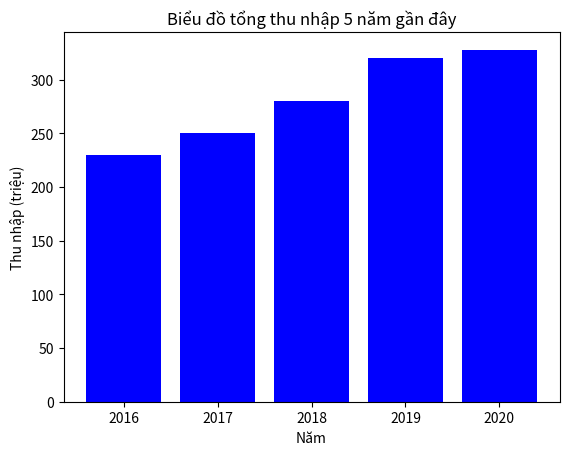

Source code (Python):
import matplotlib.pyplot as plt # dữ liệu cột
years=[2016,2017,2018, 2019, 2020]
# dữ liệu dòng # vẽ biểu đồ thanh màu đỏ
total_income=[230,250,280,320,328]
plt.bar(years, total_income, color='blue')
plt.title('Biểu đồ tổng thu nhập 5 năm gần đây')
plt.xlabel('Năm')
plt.ylabel('Thu nhập (triệu)')
plt.show()